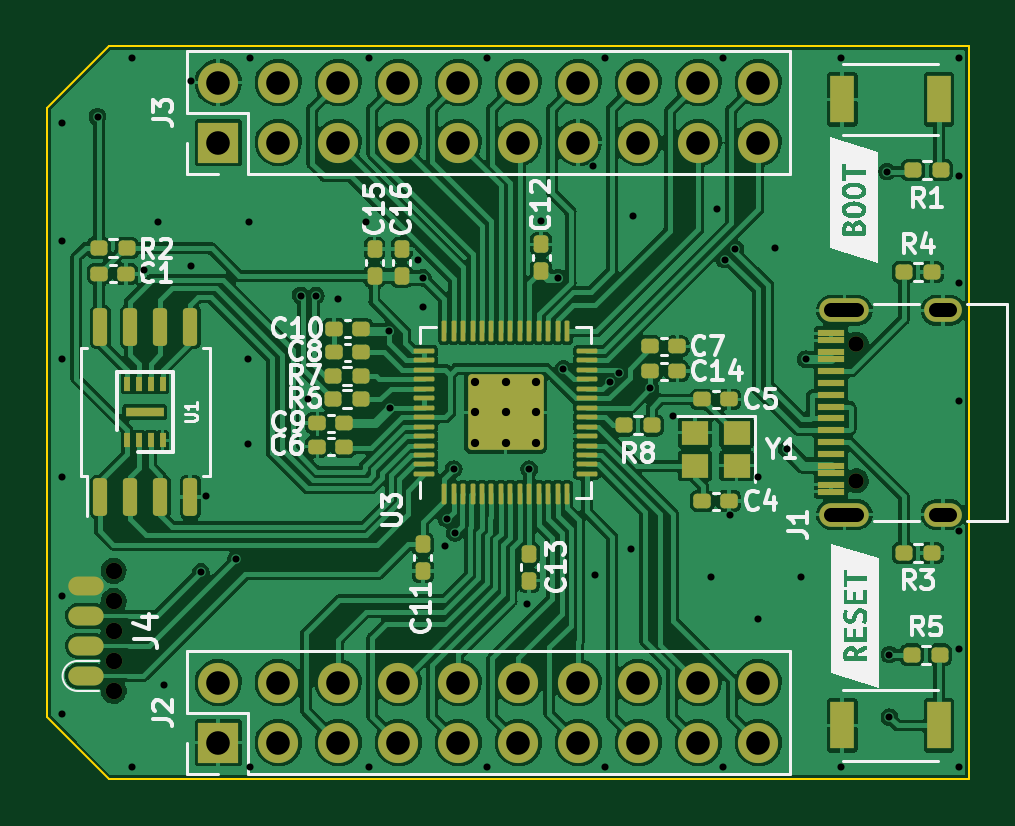
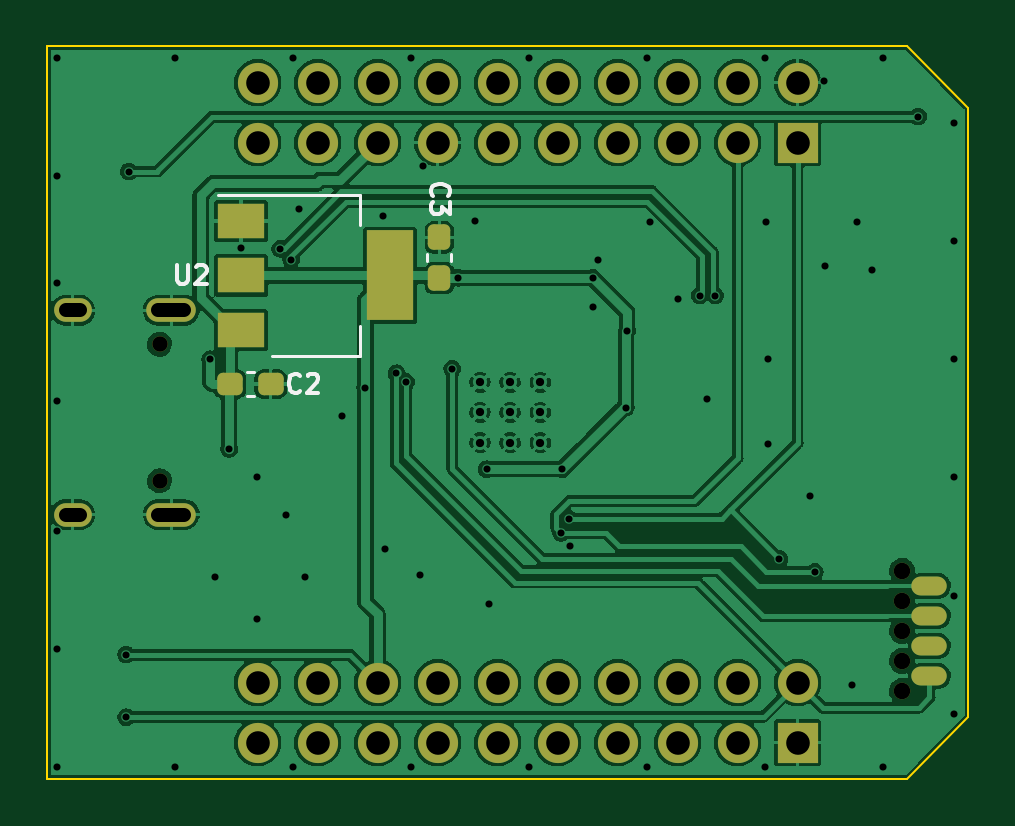
Circuit board: 8 layer files. Board 39.0 x 31.0 mm.
- bottom_copper: rp2040-B_Cu.gbl (165959 bytes)
- bottom_mask: rp2040-B_Mask.gbs (3049 bytes)
- bottom_silk: rp2040-B_Silkscreen.gbo (5334 bytes)
- outline: rp2040-Edge_Cuts.gm1 (803 bytes)
- top_copper: rp2040-F_Cu.gtl (249142 bytes)
- top_mask: rp2040-F_Mask.gts (7626 bytes)
- top_silk: rp2040-F_Silkscreen.gto (38040 bytes)
- drill: rp2040.drl (2511 bytes)

=== bottom_copper: rp2040-B_Cu.gbl (165959 bytes, source omitted) ===
=== bottom_mask: rp2040-B_Mask.gbs (3049 bytes, source withheld) ===
=== bottom_silk: rp2040-B_Silkscreen.gbo ===
%TF.GenerationSoftware,KiCad,Pcbnew,(6.0.1)*%
%TF.CreationDate,2022-02-09T15:48:38+01:00*%
%TF.ProjectId,rp2040,72703230-3430-42e6-9b69-6361645f7063,rev?*%
%TF.SameCoordinates,PX8917370PY699e930*%
%TF.FileFunction,Legend,Bot*%
%TF.FilePolarity,Positive*%
%FSLAX46Y46*%
G04 Gerber Fmt 4.6, Leading zero omitted, Abs format (unit mm)*
G04 Created by KiCad (PCBNEW (6.0.1)) date 2022-02-09 15:48:38*
%MOMM*%
%LPD*%
G01*
G04 APERTURE LIST*
G04 Aperture macros list*
%AMRoundRect*
0 Rectangle with rounded corners*
0 $1 Rounding radius*
0 $2 $3 $4 $5 $6 $7 $8 $9 X,Y pos of 4 corners*
0 Add a 4 corners polygon primitive as box body*
4,1,4,$2,$3,$4,$5,$6,$7,$8,$9,$2,$3,0*
0 Add four circle primitives for the rounded corners*
1,1,$1+$1,$2,$3*
1,1,$1+$1,$4,$5*
1,1,$1+$1,$6,$7*
1,1,$1+$1,$8,$9*
0 Add four rect primitives between the rounded corners*
20,1,$1+$1,$2,$3,$4,$5,0*
20,1,$1+$1,$4,$5,$6,$7,0*
20,1,$1+$1,$6,$7,$8,$9,0*
20,1,$1+$1,$8,$9,$2,$3,0*%
G04 Aperture macros list end*
%ADD10C,0.150000*%
%ADD11C,0.120000*%
%ADD12C,0.650000*%
%ADD13O,1.600000X1.000000*%
%ADD14O,2.100000X1.000000*%
%ADD15R,1.700000X1.700000*%
%ADD16O,1.700000X1.700000*%
%ADD17C,0.700000*%
%ADD18O,1.500000X0.800000*%
%ADD19RoundRect,0.237500X0.237500X-0.300000X0.237500X0.300000X-0.237500X0.300000X-0.237500X-0.300000X0*%
%ADD20RoundRect,0.237500X0.300000X0.237500X-0.300000X0.237500X-0.300000X-0.237500X0.300000X-0.237500X0*%
%ADD21R,2.000000X1.500000*%
%ADD22R,2.000000X3.800000*%
G04 APERTURE END LIST*
D10*
%TO.C,C3*%
X22835714Y24683334D02*
X22873809Y24721429D01*
X22911904Y24835715D01*
X22911904Y24911905D01*
X22873809Y25026191D01*
X22797619Y25102381D01*
X22721428Y25140477D01*
X22569047Y25178572D01*
X22454761Y25178572D01*
X22302380Y25140477D01*
X22226190Y25102381D01*
X22150000Y25026191D01*
X22111904Y24911905D01*
X22111904Y24835715D01*
X22150000Y24721429D01*
X22188095Y24683334D01*
X22111904Y24416667D02*
X22111904Y23921429D01*
X22416666Y24188096D01*
X22416666Y24073810D01*
X22454761Y23997620D01*
X22492857Y23959524D01*
X22569047Y23921429D01*
X22759523Y23921429D01*
X22835714Y23959524D01*
X22873809Y23997620D01*
X22911904Y24073810D01*
X22911904Y24302381D01*
X22873809Y24378572D01*
X22835714Y24416667D01*
%TO.C,C2*%
X28433333Y16414286D02*
X28471428Y16376191D01*
X28585714Y16338096D01*
X28661904Y16338096D01*
X28776190Y16376191D01*
X28852380Y16452381D01*
X28890476Y16528572D01*
X28928571Y16680953D01*
X28928571Y16795239D01*
X28890476Y16947620D01*
X28852380Y17023810D01*
X28776190Y17100000D01*
X28661904Y17138096D01*
X28585714Y17138096D01*
X28471428Y17100000D01*
X28433333Y17061905D01*
X28128571Y17061905D02*
X28090476Y17100000D01*
X28014285Y17138096D01*
X27823809Y17138096D01*
X27747619Y17100000D01*
X27709523Y17061905D01*
X27671428Y16985715D01*
X27671428Y16909524D01*
X27709523Y16795239D01*
X28166666Y16338096D01*
X27671428Y16338096D01*
%TO.C,U2*%
X33659523Y21738096D02*
X33659523Y21090477D01*
X33621428Y21014286D01*
X33583333Y20976191D01*
X33507142Y20938096D01*
X33354761Y20938096D01*
X33278571Y20976191D01*
X33240476Y21014286D01*
X33202380Y21090477D01*
X33202380Y21738096D01*
X32859523Y21661905D02*
X32821428Y21700000D01*
X32745238Y21738096D01*
X32554761Y21738096D01*
X32478571Y21700000D01*
X32440476Y21661905D01*
X32402380Y21585715D01*
X32402380Y21509524D01*
X32440476Y21395239D01*
X32897619Y20938096D01*
X32402380Y20938096D01*
D11*
%TO.C,C3*%
X23060000Y21903733D02*
X23060000Y22196267D01*
X22040000Y21903733D02*
X22040000Y22196267D01*
%TO.C,C2*%
X30696267Y17210000D02*
X30403733Y17210000D01*
X30696267Y16190000D02*
X30403733Y16190000D01*
%TO.C,U2*%
X25890000Y24710000D02*
X25890000Y23450000D01*
X25890000Y17890000D02*
X25890000Y19150000D01*
X31900000Y24710000D02*
X25890000Y24710000D01*
X29650000Y17890000D02*
X25890000Y17890000D01*
%TD*%
%LPC*%
D12*
%TO.C,J1*%
X34395000Y12610000D03*
X34395000Y18390000D03*
D13*
X38075000Y11180000D03*
X38075000Y19820000D03*
D14*
X33895000Y11180000D03*
X33895000Y19820000D03*
%TD*%
D15*
%TO.C,J3*%
X7385000Y26925000D03*
D16*
X7385000Y29465000D03*
X9925000Y26925000D03*
X9925000Y29465000D03*
X12465000Y26925000D03*
X12465000Y29465000D03*
X15005000Y26925000D03*
X15005000Y29465000D03*
X17545000Y26925000D03*
X17545000Y29465000D03*
X20085000Y26925000D03*
X20085000Y29465000D03*
X22625000Y26925000D03*
X22625000Y29465000D03*
X25165000Y26925000D03*
X25165000Y29465000D03*
X27705000Y26925000D03*
X27705000Y29465000D03*
X30245000Y26925000D03*
X30245000Y29465000D03*
%TD*%
D17*
%TO.C,J4*%
X2955000Y8790000D03*
X2955000Y7520000D03*
X2955000Y6250000D03*
X2955000Y3710000D03*
X2955000Y4980000D03*
D18*
X1800000Y8155000D03*
X1800000Y6885000D03*
X1800000Y5615000D03*
X1800000Y4345000D03*
%TD*%
D15*
%TO.C,J2*%
X7385000Y1525000D03*
D16*
X7385000Y4065000D03*
X9925000Y1525000D03*
X9925000Y4065000D03*
X12465000Y1525000D03*
X12465000Y4065000D03*
X15005000Y1525000D03*
X15005000Y4065000D03*
X17545000Y1525000D03*
X17545000Y4065000D03*
X20085000Y1525000D03*
X20085000Y4065000D03*
X22625000Y1525000D03*
X22625000Y4065000D03*
X25165000Y1525000D03*
X25165000Y4065000D03*
X27705000Y1525000D03*
X27705000Y4065000D03*
X30245000Y1525000D03*
X30245000Y4065000D03*
%TD*%
D19*
%TO.C,C3*%
X22550000Y21187500D03*
X22550000Y22912500D03*
%TD*%
D20*
%TO.C,C2*%
X31412500Y16700000D03*
X29687500Y16700000D03*
%TD*%
D21*
%TO.C,U2*%
X30950000Y23600000D03*
X30950000Y21300000D03*
D22*
X24650000Y21300000D03*
D21*
X30950000Y19000000D03*
%TD*%
M02*

=== outline: rp2040-Edge_Cuts.gm1 ===
%TF.GenerationSoftware,KiCad,Pcbnew,(6.0.1)*%
%TF.CreationDate,2022-02-09T15:48:38+01:00*%
%TF.ProjectId,rp2040,72703230-3430-42e6-9b69-6361645f7063,rev?*%
%TF.SameCoordinates,PX8917370PY699e930*%
%TF.FileFunction,Profile,NP*%
%FSLAX46Y46*%
G04 Gerber Fmt 4.6, Leading zero omitted, Abs format (unit mm)*
G04 Created by KiCad (PCBNEW (6.0.1)) date 2022-02-09 15:48:38*
%MOMM*%
%LPD*%
G01*
G04 APERTURE LIST*
%TA.AperFunction,Profile*%
%ADD10C,0.100000*%
%TD*%
G04 APERTURE END LIST*
D10*
X39150000Y2580000D02*
X39150000Y0D01*
X2750000Y0D02*
X32520000Y0D01*
X150000Y28400000D02*
X2750000Y31000000D01*
X39150000Y0D02*
X32520000Y0D01*
X2750000Y0D02*
X150000Y2600000D01*
X39150000Y2580000D02*
X39150000Y31000000D01*
X150000Y2600000D02*
X150000Y28400000D01*
X2750000Y31000000D02*
X39150000Y31000000D01*
M02*

=== top_copper: rp2040-F_Cu.gtl (249142 bytes, source omitted) ===
=== top_mask: rp2040-F_Mask.gts (7626 bytes, source omitted) ===
=== top_silk: rp2040-F_Silkscreen.gto (38040 bytes, source omitted) ===
=== drill: rp2040.drl ===
M48
; DRILL file {KiCad (6.0.1)} date Wed Feb  9 15:48:42 2022
; FORMAT={-:-/ absolute / metric / decimal}
; #@! TF.CreationDate,2022-02-09T15:48:42+01:00
; #@! TF.GenerationSoftware,Kicad,Pcbnew,(6.0.1)
; #@! TF.FileFunction,MixedPlating,1,2
FMAT,2
METRIC
; #@! TA.AperFunction,Plated,PTH,ViaDrill
T1C0.300
; #@! TA.AperFunction,Plated,PTH,ComponentDrill
T2C0.350
; #@! TA.AperFunction,Plated,PTH,ComponentDrill
T3C0.600
; #@! TA.AperFunction,Plated,PTH,ComponentDrill
T4C1.000
; #@! TA.AperFunction,NonPlated,NPTH,ComponentDrill
T5C0.650
; #@! TA.AperFunction,NonPlated,NPTH,ComponentDrill
T6C0.700
%
G90
G05
T1
X0.75Y27.75
X0.75Y22.75
X0.75Y17.75
X0.75Y12.75
X0.75Y7.75
X0.75Y2.75
X2.275Y28.025
X3.75Y30.5
X3.75Y0.5
X4.25Y21.55
X4.85Y23.55
X5.1Y3.95
X6.22Y21.72
X6.25Y29.55
X6.65Y8.75
X6.85Y11.95
X8.15Y9.3
X8.65Y17.75
X8.65Y14.15
X8.7Y23.55
X8.75Y30.5
X8.75Y0.5
X10.875Y20.45
X11.2Y16.05
X11.525Y20.45
X12.45Y20.3
X13.65Y23.55
X13.75Y30.5
X13.75Y0.5
X14.6Y18.95
X14.65Y15.7
X15.85Y21.95
X16.05Y21.2
X16.05Y19.95
X17.0Y9.85
X17.05Y11.0
X17.35Y13.1
X17.4Y10.4
X18.75Y30.5
X18.75Y0.5
X20.45Y7.4
X20.55Y13.1
X21.05Y23.6
X21.75Y21.2
X22.0Y17.35
X23.25Y25.95
X23.35Y8.6
X23.75Y30.5
X23.75Y0.5
X23.95Y16.8
X24.363Y17.163
X24.85Y9.7
X24.95Y23.8
X25.682Y16.532
X26.65Y15.35
X28.25Y8.55
X28.5Y24.1
X28.75Y30.5
X28.75Y0.5
X28.82Y21.97
X29.05Y11.15
X29.28Y22.43
X30.25Y12.75
X30.25Y6.75
X30.95Y22.45
X31.45Y13.95
X32.05Y8.55
X32.25Y17.75
X33.75Y30.5
X33.75Y0.5
X35.7Y25.7
X35.8Y5.25
X35.8Y2.6
X38.75Y30.5
X38.75Y25.5
X38.75Y21.0
X38.75Y16.0
X38.75Y10.5
X38.75Y5.5
X38.75Y0.5
T2
X18.275Y16.775
X18.275Y15.5
X18.275Y14.225
X19.55Y16.775
X19.55Y15.5
X19.55Y14.225
X20.825Y16.775
X20.825Y15.5
X20.825Y14.225
T4
X7.385Y29.465
X7.385Y26.925
X7.385Y4.065
X7.385Y1.525
X9.925Y29.465
X9.925Y26.925
X9.925Y4.065
X9.925Y1.525
X12.465Y29.465
X12.465Y26.925
X12.465Y4.065
X12.465Y1.525
X15.005Y29.465
X15.005Y26.925
X15.005Y4.065
X15.005Y1.525
X17.545Y29.465
X17.545Y26.925
X17.545Y4.065
X17.545Y1.525
X20.085Y29.465
X20.085Y26.925
X20.085Y4.065
X20.085Y1.525
X22.625Y29.465
X22.625Y26.925
X22.625Y4.065
X22.625Y1.525
X25.165Y29.465
X25.165Y26.925
X25.165Y4.065
X25.165Y1.525
X27.705Y29.465
X27.705Y26.925
X27.705Y4.065
X27.705Y1.525
X30.245Y29.465
X30.245Y26.925
X30.245Y4.065
X30.245Y1.525
T5
X34.395Y18.39
X34.395Y12.61
T6
X2.955Y8.79
X2.955Y7.52
X2.955Y6.25
X2.955Y4.98
X2.955Y3.71
T3
X33.345Y19.82G85X34.445Y19.82
G05
X33.345Y11.18G85X34.445Y11.18
G05
X37.775Y19.82G85X38.375Y19.82
G05
X37.775Y11.18G85X38.375Y11.18
G05
T0
M30
